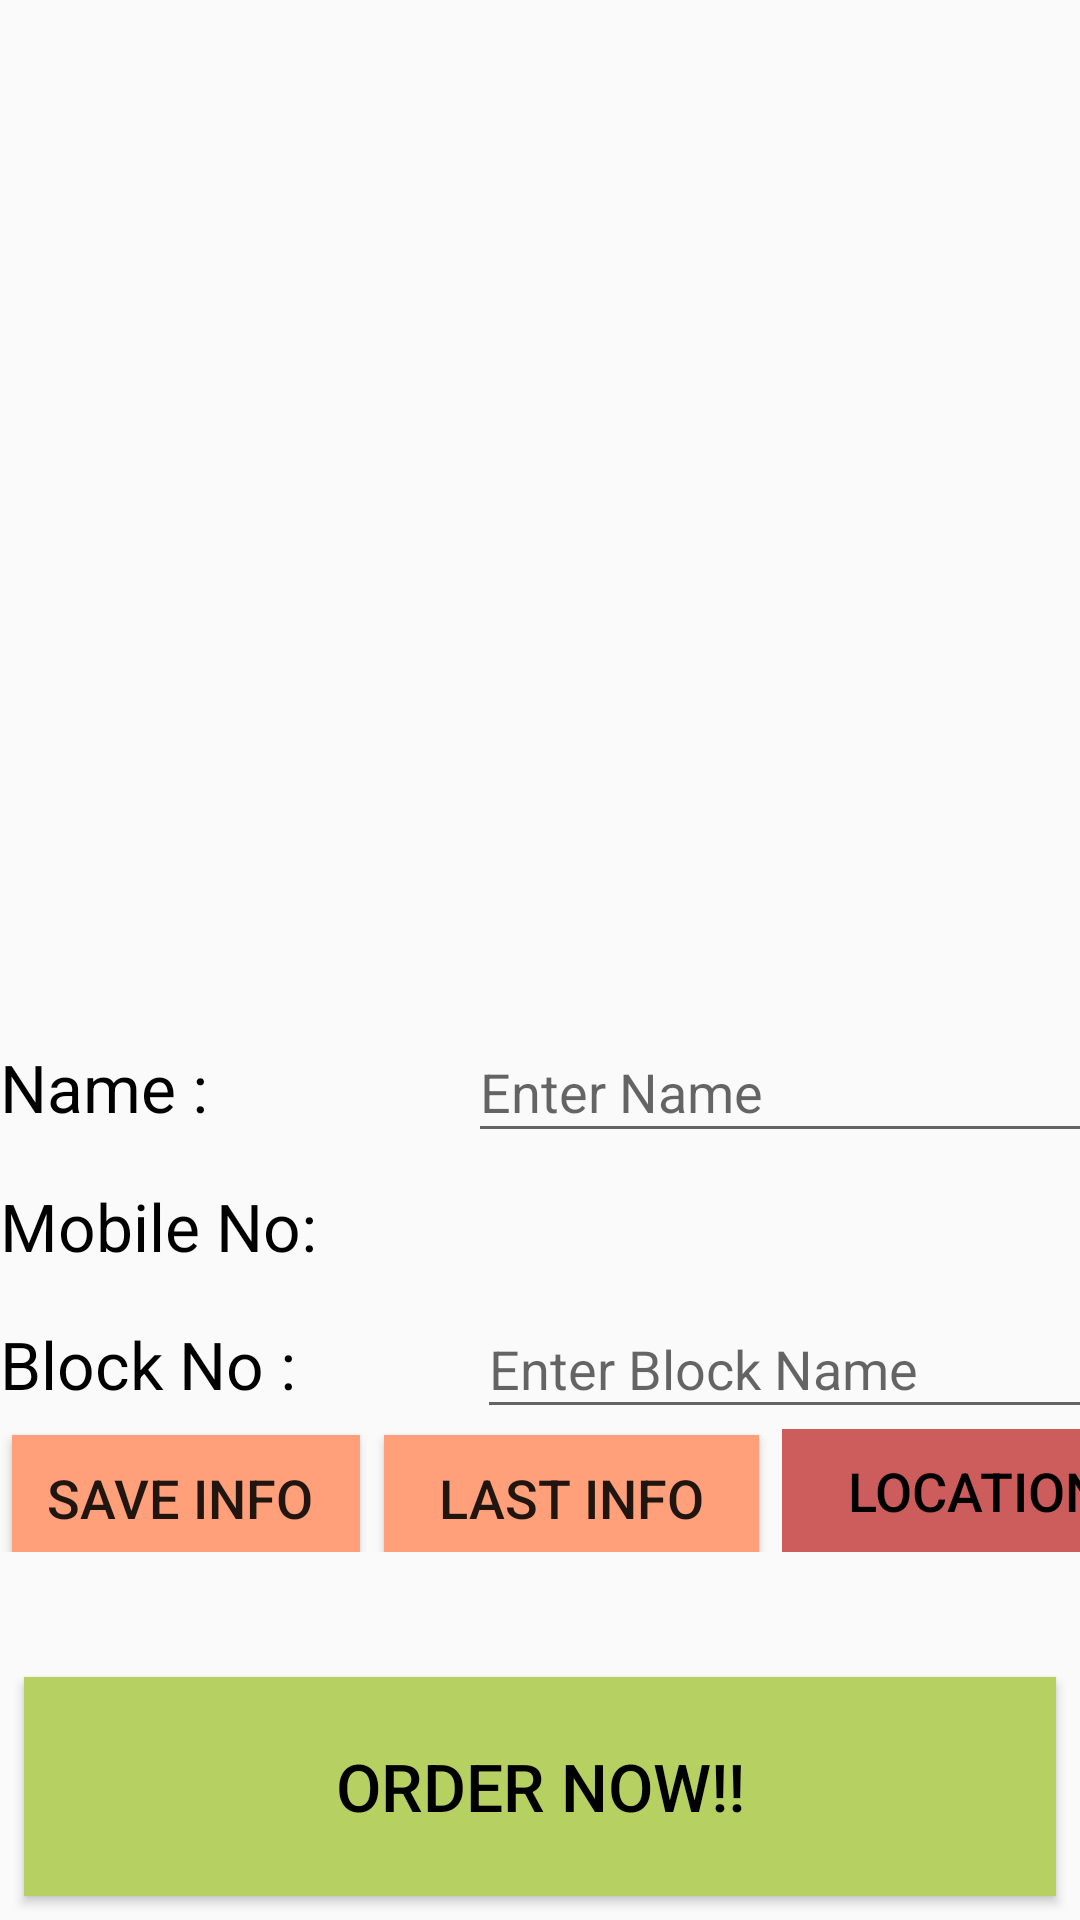

Here is an Android app screen rendered from its layout file. Give the layout XML and the strings, colors and styles it references.
<!-- AndroidManifest.xml: application theme AppTheme -->
<!-- res/layout/activity_review_order.xml -->
<?xml version="1.0" encoding="utf-8"?>
<android.support.constraint.ConstraintLayout xmlns:android="http://schemas.android.com/apk/res/android"
    xmlns:app="http://schemas.android.com/apk/res-auto"
    xmlns:tools="http://schemas.android.com/tools"
    android:layout_width="match_parent"
    android:layout_height="match_parent"
    tools:context=".ReviewOrder">

    <android.support.constraint.ConstraintLayout
        android:id="@+id/cl"
        android:layout_width="match_parent"
        android:layout_height="177dp"
        app:layout_constraintBottom_toTopOf="@id/total"
        app:layout_constraintHorizontal_bias="0.0"
        app:layout_constraintLeft_toLeftOf="parent"
        app:layout_constraintRight_toRightOf="parent"
        app:layout_constraintTop_toBottomOf="@id/listreview">

        <TextView
            android:id="@+id/savename"
            android:layout_width="104dp"
            android:layout_height="44dp"
            android:gravity="center|left"
            android:text="Name :"
            android:textColor="#000000"
            android:textSize="22sp"
            app:layout_constraintBottom_toTopOf="@id/savemobile"
            app:layout_constraintLeft_toLeftOf="parent"
            app:layout_constraintTop_toTopOf="parent"
            app:layout_constraintVertical_chainStyle="spread_inside" />

        <TextView
            android:id="@+id/savemobile"
            android:layout_width="130dp"
            android:layout_height="49dp"
            android:gravity="center|left"
            android:text="Mobile No:"
            android:textColor="#000000"
            android:textSize="22sp"
            app:layout_constraintLeft_toLeftOf="parent"
            app:layout_constraintTop_toBottomOf="@id/savename" />

        <TextView
            android:id="@+id/saveblock"
            android:layout_width="135dp"
            android:layout_height="43dp"
            android:gravity="center|left"
            android:text="Block No : "
            android:textColor="#000000"
            android:textSize="22sp"
            app:layout_constraintBottom_toBottomOf="parent"
            app:layout_constraintLeft_toLeftOf="parent"
            app:layout_constraintTop_toBottomOf="@id/savemobile"
            app:layout_constraintVertical_bias="0.0" />

        <EditText
            android:id="@+id/editname"
            android:layout_width="441dp"
            android:layout_height="44dp"
            android:layout_marginStart="52dp"
            android:layout_marginLeft="52dp"
            android:hint="Enter Name"
            android:textSize="18sp"
            app:layout_constraintBottom_toTopOf="@id/editmobile"
            app:layout_constraintRight_toRightOf="parent"
            app:layout_constraintStart_toEndOf="@+id/savename"
            app:layout_constraintTop_toTopOf="parent" />

        <TextView
            android:id="@+id/editmobile"
            android:layout_width="438dp"
            android:layout_height="49dp"
            android:layout_marginStart="28dp"
android:textColor="#000000"
            android:textSize="20sp"
            android:gravity="left|center"
            android:layout_marginLeft="28dp"

            app:layout_constraintBottom_toTopOf="@id/editblock"
            app:layout_constraintRight_toRightOf="parent"
            app:layout_constraintStart_toEndOf="@+id/savemobile"
            app:layout_constraintTop_toBottomOf="@id/editname" />

        <EditText
            android:id="@+id/editblock"
            android:layout_width="437dp"
            android:layout_height="43dp"
            android:layout_marginStart="24dp"
            android:layout_marginLeft="24dp"
            android:hint="Enter Block Name"
            app:layout_constraintRight_toRightOf="parent"
            android:textSize="18sp"
            app:layout_constraintStart_toEndOf="@+id/saveblock"
            app:layout_constraintTop_toBottomOf="@id/editblock" />

        <Button
            android:id="@+id/saveinfo"
            android:layout_width="116dp"
            android:layout_height="42dp"
            android:layout_marginStart="4dp"
            android:layout_marginLeft="4dp"
            android:layout_marginTop="8dp"
            android:layout_marginBottom="8dp"
android:background="#FFA07A"
            android:onClick="saveinfo"
            android:text="Save Info "
            android:textSize="18sp"
            app:layout_constraintBottom_toBottomOf="parent"
            app:layout_constraintStart_toStartOf="parent"
            app:layout_constraintTop_toBottomOf="@+id/saveblock"
            app:layout_constraintVertical_bias="0.347" />

        <Button
            android:id="@+id/retrieve"
            android:layout_width="125dp"
            android:layout_height="42dp"
            android:layout_marginStart="8dp"
            android:layout_marginLeft="8dp"
            android:layout_marginTop="52dp"
            android:layout_marginEnd="8dp"
            android:layout_marginRight="8dp"
            android:layout_marginBottom="8dp"

            android:background="#FFA07A"
            android:text="Last Info"
            android:textSize="18sp"
            app:layout_constraintBottom_toBottomOf="parent"
            app:layout_constraintEnd_toEndOf="parent"
            app:layout_constraintHorizontal_bias="0.0"
            app:layout_constraintStart_toEndOf="@+id/saveinfo"
            app:layout_constraintTop_toBottomOf="@+id/editblock"
            app:layout_constraintVertical_bias="0.392" />

        <Button
            android:layout_width="129dp"
            android:layout_height="41dp"
            android:layout_marginStart="12dp"
            android:layout_marginLeft="12dp"
            android:layout_marginEnd="8dp"
            android:layout_marginRight="8dp"
            android:background="#cd5c5c"
            android:text="Location"
            android:enabled="false"
            android:id="@+id/locai"
android:textColor="#000000"
            android:textSize="18sp"
            app:layout_constraintBottom_toBottomOf="parent"
            app:layout_constraintEnd_toEndOf="parent"
            app:layout_constraintHorizontal_bias="0.111"
            app:layout_constraintStart_toEndOf="@+id/retrieve"
            app:layout_constraintTop_toBottomOf="@+id/editblock"
            app:layout_constraintVertical_bias="1.0" />
    </android.support.constraint.ConstraintLayout>
    <TextView
        android:layout_width="match_parent"
        android:layout_height="wrap_content"
        android:id="@+id/total"
        android:layout_marginStart="8dp"
        android:layout_marginLeft="8dp"
        android:layout_marginTop="8dp"
        android:layout_marginEnd="8dp"
        android:layout_marginRight="8dp"
        android:textSize="25sp"
android:textColor="#000000"

        android:gravity="center"
        app:layout_constraintLeft_toLeftOf="parent"
        app:layout_constraintRight_toRightOf="parent"
        app:layout_constraintTop_toBottomOf="@id/cl"
        app:layout_constraintBottom_toTopOf="@id/ordernow"
        />

    <ListView
        android:id="@+id/listreview"
        android:layout_width="0dp"
        android:layout_height="0dp"
        android:layout_marginStart="8dp"
        android:layout_marginLeft="8dp"
        android:layout_marginTop="8dp"
        android:layout_marginEnd="8dp"
        android:layout_marginRight="8dp"
        app:layout_constraintBottom_toTopOf="@id/cl"
        app:layout_constraintEnd_toEndOf="parent"
        app:layout_constraintHorizontal_bias="0.4"
        app:layout_constraintStart_toStartOf="parent"
        app:layout_constraintTop_toTopOf="parent"
        app:layout_constraintVertical_chainStyle="spread_inside" />


    <Button
        android:id="@+id/ordernow"
        android:layout_width="match_parent"
        android:layout_height="73dp"
        android:layout_marginStart="8dp"
        android:layout_marginEnd="8dp"
        android:layout_marginBottom="8dp"
        android:background="#b6d161"
        android:text="Order Now!!"

        android:textColor="#000000"

        android:textSize="22sp"
        app:layout_constraintBottom_toBottomOf="parent"
        app:layout_constraintEnd_toEndOf="parent"
        app:layout_constraintHorizontal_bias="0.0"
        app:layout_constraintStart_toStartOf="parent"
        app:layout_constraintTop_toBottomOf="@+id/total" />
</android.support.constraint.ConstraintLayout>
<!-- resources referenced by this layout -->
<resources>
  <style name="AppTheme" parent="Theme.AppCompat.Light.NoActionBar">
          
          <item name="colorPrimary">#000000</item>
          <item name="colorPrimaryDark">#141414</item>
          <item name="colorAccent">#000000</item>
  
  
      </style>
</resources>
